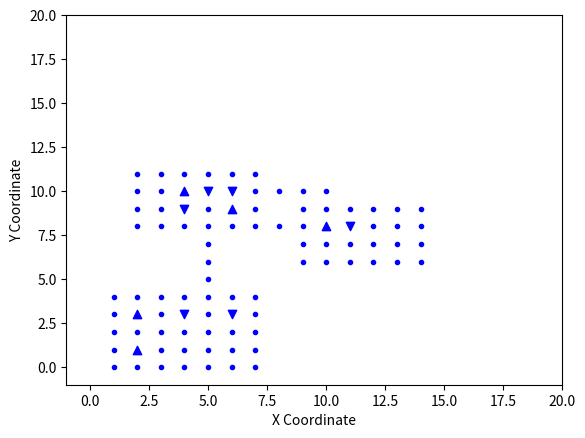

Here is the Python script that generated this plot:
import random
import matplotlib.pyplot as plt

MAP_WIDTH = 20
MAP_HEIGHT = 20

ITEM_REWARD_RANGE = [1, 20]
ENEMY_REWARD_RANGE = [-20, -1]

OPEN_SPACE = "."
ITEM_MARKER = "^"
ENEMY_MARKER = "v"

def get_random_number(min_val, max_val):
    return random.randint(min_val, max_val)

class Vertex:
    def __init__(self, id):
        self.id = id
        self.tiles = {}

class Room(Vertex):
    def __init__(self, id):
        super().__init__(id)
        self._height = get_random_number(5, 15)
        self._width = get_random_number(5, 15)

        self.corners = {
            'topLeft': None,
            'topRight': None,
            'bottomLeft': None,
            'bottomRight': None
        }
        self.generate()

    def generate(self):
        self.tiles = {}
        self._generate_corners()
        self._generate_walls()
        self._generate_interior()

    def _generate_corners(self):
        self.corners['topLeft'] = {
            'x': get_random_number(0, MAP_WIDTH - 10),
            'y': get_random_number(0, MAP_HEIGHT - 10)
        }
        height = get_random_number(3, 5)
        width = get_random_number(5, 8)
        self.corners['topRight'] = {
            'x': self.corners['topLeft']['x'] + width,
            'y': self.corners['topLeft']['y']
        }
        self.corners['bottomLeft'] = {
            'x': self.corners['topLeft']['x'],
            'y': self.corners['topLeft']['y'] + height
        }
        self.corners['bottomRight'] = {
            'x': self.corners['topLeft']['x'] + width,
            'y': self.corners['topLeft']['y'] + height
        }
        self.x_min = self.corners['topLeft']['x']
        self.y_min = self.corners['topLeft']['y']
        self.x_max = self.corners['topRight']['x']
        self.y_max = self.corners['bottomLeft']['y']
        for key in self.corners:
            corner = self.corners[key]
            self.tiles[(corner['x'], corner['y'])] = 0

    def _generate_walls(self):
        for i in range(self.x_min, self.x_max):
            self.tiles[(i, self.y_min)] = 0
            self.tiles[(i, self.y_max)] = 0
        for i in range(self.y_min, self.y_max):
            self.tiles[(self.x_min, i)] = 0
            self.tiles[(self.x_max, i)] = 0

    def _generate_interior(self):
        for i in range(self.x_min + 1, self.x_max):
            for j in range(self.y_min + 1, self.y_max):
                self.tiles[(i, j)] = 0

class Graph:
    def __init__(self):
        self.vertices = {}
        self.adjacency_list = {}

    def add_vertex(self, vertex):
        self.vertices[vertex.id] = vertex
        self.adjacency_list[vertex.id] = []

    def add_edge(self, vertex1, vertex2):
        self.adjacency_list[vertex1.id].append(vertex2.id)
        self.adjacency_list[vertex2.id].append(vertex1.id)

    def remove_all_vertices(self):
        self.vertices = {}
        self.adjacency_list = {}

    def randomly_add_edges(self):
        num_edges = random.randint(0, len(self.vertices) - 1)
        for _ in range(num_edges):
            v1 = self.get_random_vertex()
            v2 = self.get_random_vertex()
            if v1.id != v2.id and v2.id not in self.adjacency_list[v1.id]:
                self.add_edge(v1, v2)

        connected_components = self.get_connected_components()
        if len(connected_components) > 1:
            self.connect_unconnected_vertices(connected_components)

    def connect_unconnected_vertices(self, connected_components):
        curr_component = connected_components[0]
        for i in range(len(connected_components) - 1):
            random_vertex1 = self.vertices[random.choice(curr_component)]
            next_component = connected_components[i + 1]
            random_vertex2 = self.vertices[random.choice(next_component)]
            curr_component = next_component
            self.add_edge(random_vertex1, random_vertex2)

    def get_random_vertex(self):
        random_key = random.choice(list(self.vertices.keys()))
        return self.vertices[random_key]

    def get_connected_components(self):
        visited = {}
        connected_components = []
        for vertex in self.vertices:
            if vertex not in visited:
                component = []
                self.dfs(vertex, visited, component)
                connected_components.append(component)
        return connected_components

    def dfs(self, vertex, visited, component):
        visited[vertex] = True
        component.append(vertex)
        for neighbor in self.adjacency_list[vertex]:
            if neighbor not in visited:
                self.dfs(neighbor, visited, component)


class Map(Graph):
    def __init__(self):
        super().__init__()
        self._height = MAP_HEIGHT
        self._width = MAP_WIDTH
        self.tiles = {}
        self.markers = {}
        self.num_items = get_random_number(1, 7)
        self.num_enemies = get_random_number(1, 7)

    def generate(self):
        self._generate_rooms()
        self.randomly_add_edges()
        for key, room in self.vertices.items():
            self.tiles.update(room.tiles)
            for coords, tile in room.tiles.items():
                x, y = coords[0], coords[1]
        self._generate_paths()
        self._add_items()
        self._add_enemies()

    def _is_in_vertices(self, x, y):
        for vertex in self.vertices.values():
            for corner in vertex.corners.values():
                if corner.x == x and corner.y == y:
                    return True
        return False

    def _generate_rooms(self):
        num_of_rooms = random.randint(1, 4)
        for i in range(num_of_rooms):
            room = Room(i)
            counter = 0
            while not self._is_allowed_location(room):
                room.generate()
                if counter >= 50:
                    return
                counter += 1
            self.add_vertex(room)
            self.add_room_spaces(room)

    def add_room_spaces(self, room):
        for tile in room.tiles:
            self.markers[tile] = OPEN_SPACE

    def _is_allowed_location(self, room1):
        for room2 in self.vertices.values():
            if self._overlaps(room1, room2) or self._overlaps(room2, room1):
                return False
        return True

    def _overlaps(self, room1, room2):
        for corner in room1.corners.values():
            if (room2.corners['bottomLeft']['x'] - 1 <= corner['x'] <= room2.corners['bottomRight']['x'] + 1 and
                    room2.corners['topLeft']['y'] - 1 <= corner['y'] <= room2.corners['bottomLeft']['y'] + 1):
                return True
        return False

    def _generate_paths(self):
        drawn_edges = {}
        for key, room in self.vertices.items():
            for adjacent in self.adjacency_list[room.id]:
                sorted_edge = tuple(sorted([room.id, adjacent]))
                if not drawn_edges.get(sorted_edge):
                    self._generate_path(room, self.vertices[adjacent])
                    drawn_edges[sorted_edge] = True

    def _generate_path(self, room1, room2):
        start_with_y = random.choice([True, False])
        p1 = {'x': random.randint(room1.x_min + 1, room1.x_max - 1),
              'y': random.randint(room1.y_min + 1, room1.y_max - 1)}
        p2 = {'x': random.randint(room2.x_min + 1, room2.x_max - 1),
              'y': random.randint(room2.y_min + 1, room2.y_max - 1)}
        path = []
        while p1['x'] != p2['x']:
            p1['x'] += 1 if p1['x'] < p2['x'] else -1
            path.append([p1['x'], p1['y']])
        while p1['y'] != p2['y']:
            p1['y'] += 1 if p1['y'] < p2['y'] else -1
            path.append([p1['x'], p1['y']])

        self._draw_path(path)

    def _draw_path(self, path):
        for px in path:
            x, y = px
            self.markers[(x, y)] = OPEN_SPACE
            self.tiles[(x, y)] = 0

    def get_tile(self, x, y):
        tile = self.tiles.get(f'{x},{y}')
        return tile if tile else None

    def is_open_tile(self, x, y):
        return self.get_tile(x, y) == 0

    def add_item(self, marker, reward_range):
        random_room = self.get_random_vertex()
        x = random.randint(random_room.x_min + 1, random_room.x_max - 1)
        y = random.randint(random_room.y_min + 1, random_room.y_max - 1)
        reward = random.randint(*reward_range)
        self.tiles[(x, y)] = reward
        self.markers[(x, y)] = marker
        return True

    def _add_items(self):
        for i in range(self.num_items):
            self.add_item(ITEM_MARKER, ITEM_REWARD_RANGE)

    def _add_enemies(self):
        for i in range(self.num_enemies):
            self.add_item(ENEMY_MARKER, ENEMY_REWARD_RANGE)

def plot(tiles, markers):
    for coords in tiles.keys():
        x = coords[0]
        y = coords[1]
        print(markers[coords])
        plt.scatter(x, y, marker=markers[coords], color='blue')
    plt.xlabel('X Coordinate')
    plt.ylabel('Y Coordinate')
    plt.xlim(-1, 20)
    plt.ylim(-1, 20)
    plt.show()

def main():
    map = Map()
    map.generate()
    plot(map.tiles, map.markers)

if __name__ == "__main__":
    main()
